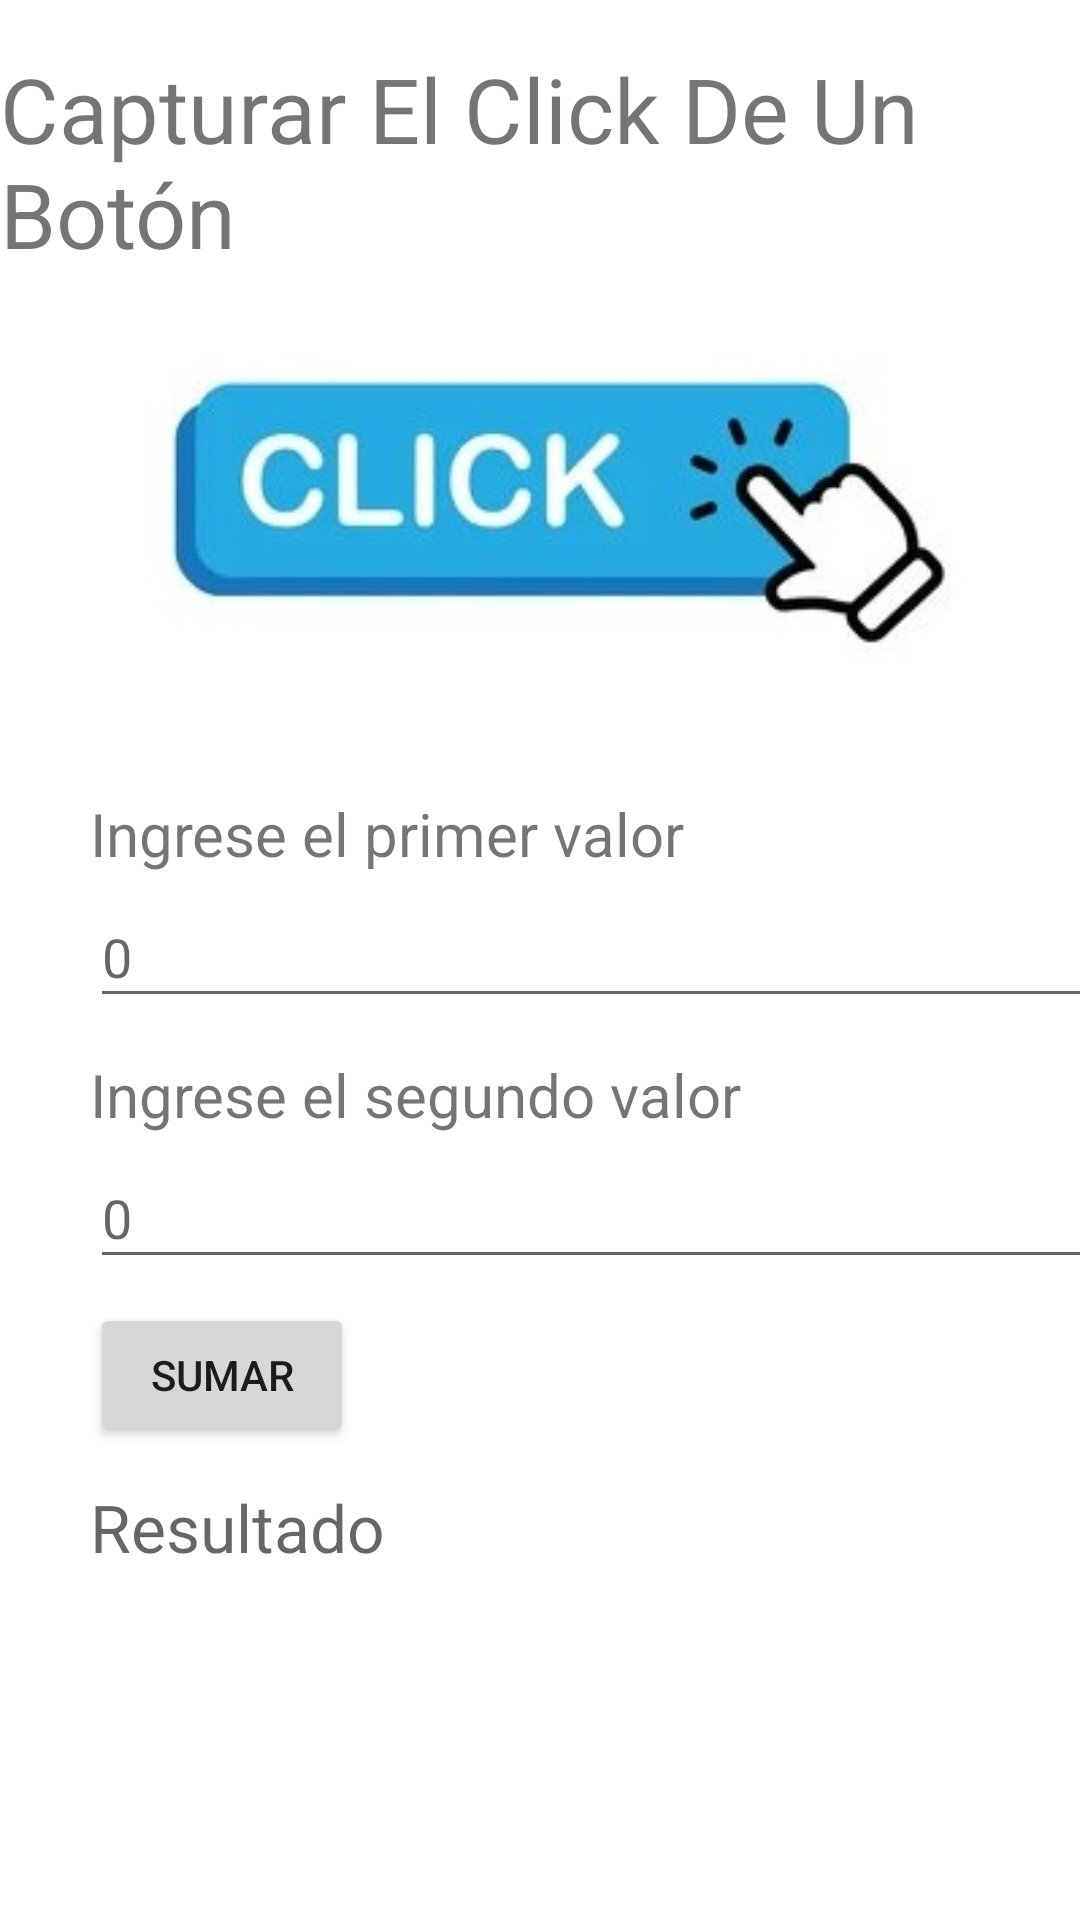

Android layout source for this screen:
<!-- AndroidManifest.xml: application theme Theme.AppPractica3 -->
<!-- res/layout/activity_capturar_clic_de_un_boton.xml -->
<?xml version="1.0" encoding="utf-8"?>
<LinearLayout xmlns:android="http://schemas.android.com/apk/res/android"
    xmlns:app="http://schemas.android.com/apk/res-auto"
    xmlns:tools="http://schemas.android.com/tools"
    android:layout_width="match_parent"
    android:layout_height="match_parent"
    tools:context=".CapturarClicDeUnBoton"
    android:orientation="vertical">

    <TextView
        android:id="@+id/textView"
        android:layout_width="wrap_content"
        android:layout_height="wrap_content"
        android:layout_marginTop="16dp"
        android:text="@string/head"
        android:layout_gravity="center"
        android:textSize="30sp"
        />

    <ImageView
        android:id="@+id/imageView3"
        android:layout_width="362dp"
        android:layout_height="101dp"
        android:layout_marginTop="28dp"
        android:layout_gravity="center"
        app:srcCompat="@drawable/cb" />

    <TextView
        android:id="@+id/tv1"
        android:layout_width="wrap_content"
        android:layout_height="wrap_content"
        android:layout_marginTop="44dp"
        android:text="@string/tv1"
        android:layout_marginLeft="30dp"
        android:textSize="20sp"
         />

    <EditText
        android:id="@+id/edt1"
        android:layout_width="350dp"
        android:layout_height="44dp"
        android:layout_marginTop="4dp"
        android:hint="0"
        android:inputType="phone"
        android:layout_marginLeft="30dp"
         />

    <TextView
        android:id="@+id/tv2"
        android:layout_width="wrap_content"
        android:layout_height="wrap_content"
        android:layout_marginTop="12dp"
        android:text="@string/tv2"
        android:layout_marginLeft="30dp"
        android:textSize="20sp"
        />

    <EditText
        android:id="@+id/edt2"
        android:layout_width="350dp"
        android:layout_height="44dp"
        android:layout_marginTop="4dp"
        android:hint="0"
        android:inputType="phone"
        android:layout_marginLeft="30dp"/>

    <Button
        android:id="@+id/btnSumar"
        android:layout_width="wrap_content"
        android:layout_height="wrap_content"
        android:layout_marginTop="8dp"
        android:onClick="Sumar"
        android:text="@string/btnSumar"
        android:layout_marginLeft="30dp"/>

    <TextView
        android:id="@+id/resul"
        android:layout_width="wrap_content"
        android:layout_height="wrap_content"
        android:layout_marginTop="12dp"
        android:hint="@string/resul"
        android:textSize="22sp"
        android:layout_marginLeft="30dp"
        />

</LinearLayout>
<!-- resources referenced by this layout -->
<resources>
  <!-- drawable cb: png bitmap (drawable-v24, 44272 bytes) -->
  <string name="btnSumar">Sumar</string>
  <string name="head">Capturar El Click De Un Botón</string>
  <string name="resul">Resultado</string>
  <string name="tv1">Ingrese el primer valor</string>
  <string name="tv2">Ingrese el segundo valor</string>
  <style name="Theme.AppPractica3" parent="Theme.MaterialComponents.DayNight.DarkActionBar">
          
          <item name="colorPrimary">@color/purple_500</item>
          <item name="colorPrimaryVariant">@color/purple_700</item>
          <item name="colorOnPrimary">@color/white</item>
          
          <item name="colorSecondary">@color/teal_200</item>
          <item name="colorSecondaryVariant">@color/teal_700</item>
          <item name="colorOnSecondary">@color/black</item>
          
          <item name="android:statusBarColor" tools:targetApi="l">?attr/colorPrimaryVariant</item>
          
      </style>
  <color name="purple_500">#FF6200EE</color>
  <color name="purple_700">#FF3700B3</color>
  <color name="white">#FFFFFFFF</color>
  <color name="teal_200">#FF03DAC5</color>
  <color name="teal_700">#FF018786</color>
  <color name="black">#FF000000</color>
</resources>
